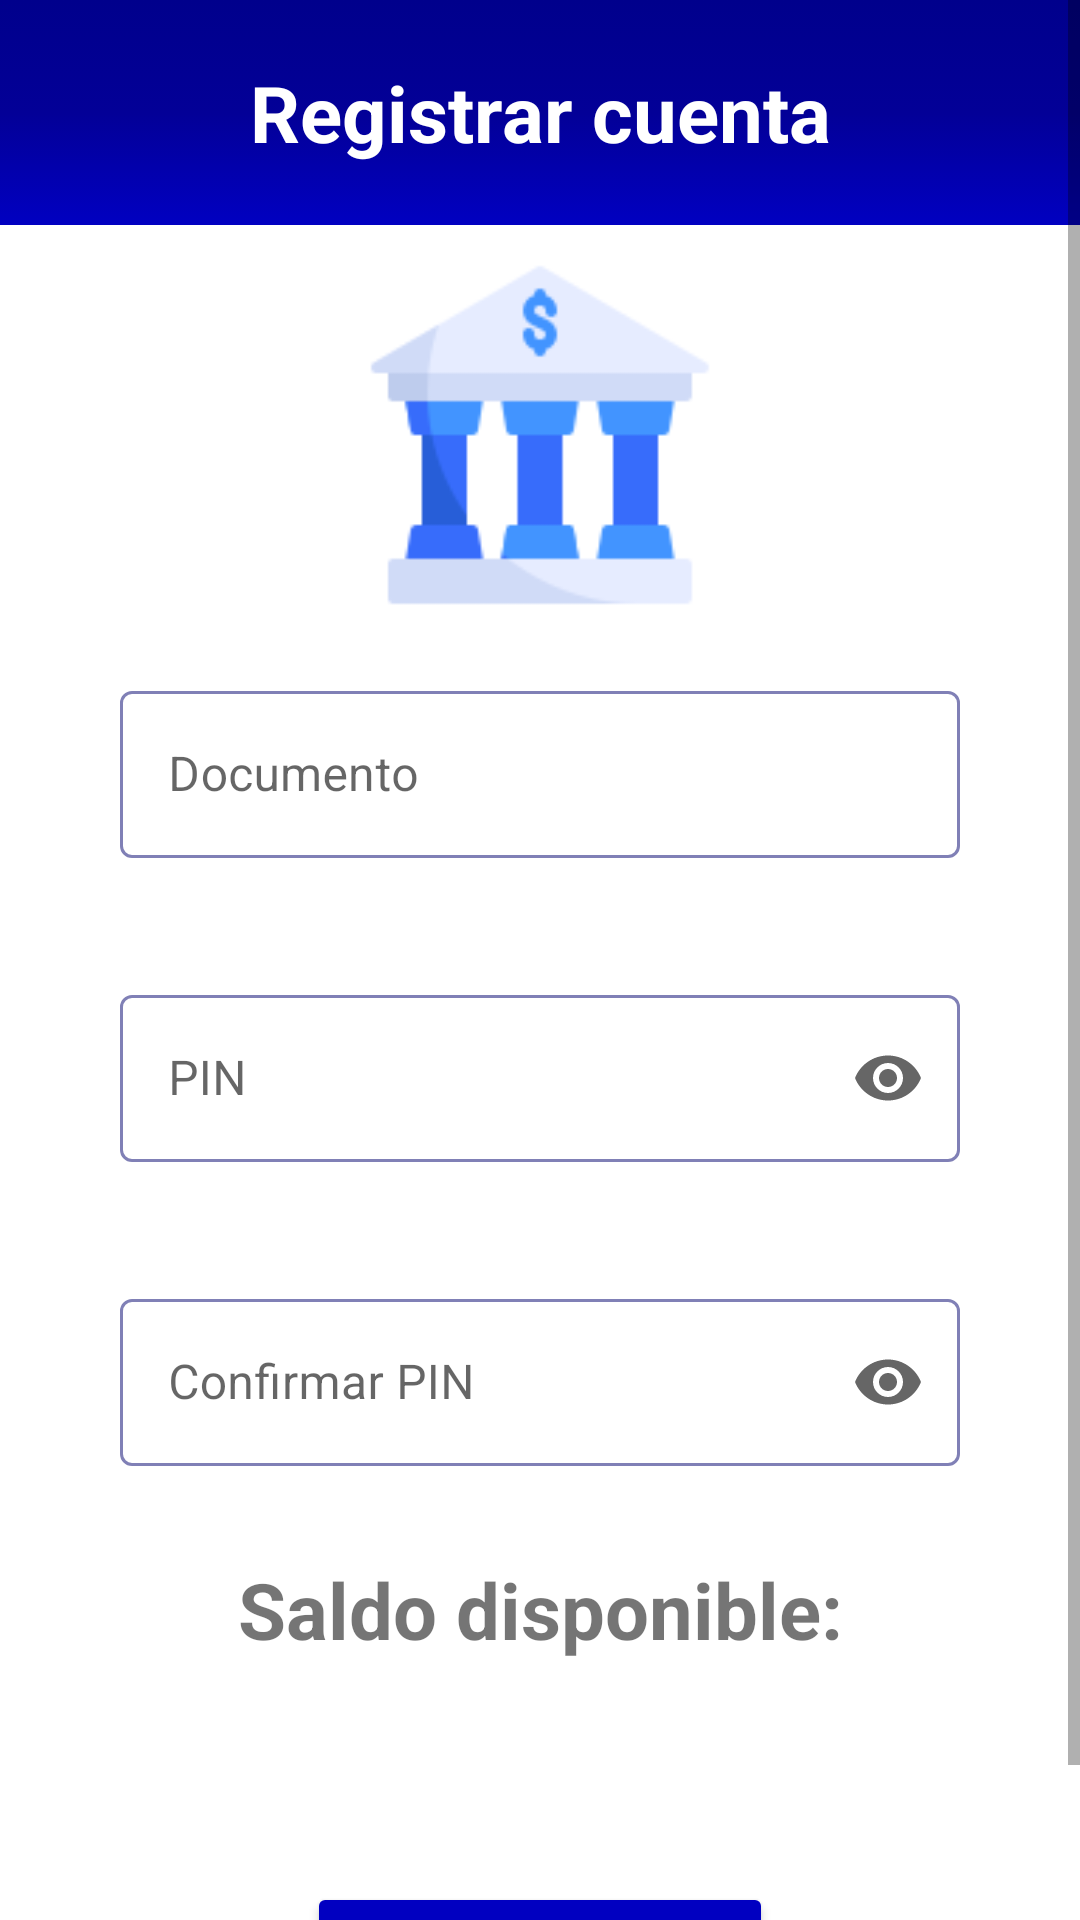

Write the Android layout XML for this screen, with the resource values it uses.
<!-- AndroidManifest.xml: application theme Theme.CorresponsApp -->
<!-- res/layout/fragment_consultar_saldo.xml -->
<?xml version="1.0" encoding="utf-8"?>
<ScrollView xmlns:android="http://schemas.android.com/apk/res/android"
    xmlns:app="http://schemas.android.com/apk/res-auto"
    xmlns:tools="http://schemas.android.com/tools"
    android:layout_width="match_parent"
    android:layout_height="match_parent"
    android:fillViewport="true">

    <LinearLayout
        android:layout_width="match_parent"
        android:layout_height="wrap_content"
        android:orientation="vertical"
        tools:context=".interfacesgraficas.corresponsal.consultarsaldo.ConsultarSaldoFragment">

        <include
            android:id="@+id/menu_toolbar"
            layout="@layout/menu_toolbar"
            android:layout_width="match_parent"
            android:layout_height="0dp"
            android:layout_weight="3" />

        <LinearLayout
            android:layout_width="match_parent"
            android:layout_height="0dp"
            android:layout_weight="7"
            android:gravity="center_horizontal"
            android:orientation="vertical">

            <com.google.android.material.textfield.TextInputLayout
                android:id="@+id/textInputLayout1"
                style="@style/Widget.MaterialComponents.TextInputLayout.OutlinedBox"
                android:layout_width="match_parent"
                android:layout_height="wrap_content"
                android:layout_marginHorizontal="40dp"
                android:layout_marginTop="20dp"
                android:hint="@string/documento"
                app:boxBackgroundMode="outline"
                app:boxStrokeColor="@color/mtrl_textinput_default_box_stroke_color"
                app:errorEnabled="true">

                <com.google.android.material.textfield.TextInputEditText
                    android:id="@+id/etDocumento"
                    android:layout_width="match_parent"
                    android:layout_height="match_parent"
                    android:inputType="number"
                     />
            </com.google.android.material.textfield.TextInputLayout>

            <com.google.android.material.textfield.TextInputLayout
                android:id="@+id/textInputLayout2"
                style="@style/Widget.MaterialComponents.TextInputLayout.OutlinedBox"
                android:layout_width="match_parent"
                android:layout_height="wrap_content"
                android:layout_marginHorizontal="40dp"
                android:layout_marginTop="20dp"
                android:hint="@string/pin"
                app:boxBackgroundMode="outline"
                app:boxStrokeColor="@color/mtrl_textinput_default_box_stroke_color"
                app:endIconMode="password_toggle"
                app:errorEnabled="true">

                <com.google.android.material.textfield.TextInputEditText
                    android:id="@+id/etPIN"
                    android:layout_width="match_parent"
                    android:layout_height="match_parent"
                    android:inputType="numberPassword"
                    android:maxLength="4"
                     />
            </com.google.android.material.textfield.TextInputLayout>

            <com.google.android.material.textfield.TextInputLayout
                android:id="@+id/textInputLayout3"
                style="@style/Widget.MaterialComponents.TextInputLayout.OutlinedBox"
                android:layout_width="match_parent"
                android:layout_height="wrap_content"
                android:layout_marginHorizontal="40dp"
                android:layout_marginTop="20dp"
                android:hint="@string/confirmar_pin"
                app:boxBackgroundMode="outline"
                app:boxStrokeColor="@color/mtrl_textinput_default_box_stroke_color"
                app:endIconMode="password_toggle"
                app:errorEnabled="true">

                <com.google.android.material.textfield.TextInputEditText
                    android:id="@+id/etConfirmarPIN"
                    android:layout_width="match_parent"
                    android:layout_height="match_parent"
                    android:inputType="numberPassword"
                    android:maxLength="4"
                     />
            </com.google.android.material.textfield.TextInputLayout>

            <TextView
                android:layout_width="match_parent"
                android:layout_height="wrap_content"
                android:layout_marginTop="10dp"
                android:text="@string/saldo_disponible"
                android:textAlignment="center"
                android:textSize="26sp"
                android:textStyle="bold" />

            <TextView
                android:id="@+id/tvSaldoDisponible"
                android:layout_width="match_parent"
                android:layout_height="wrap_content"
                android:padding="12dp"
                android:maxLines="1"
                android:text=""
                android:textAlignment="center"
                android:textSize="22sp" />

            <Button
                android:id="@+id/btnConsultarSaldo"
                android:layout_width="wrap_content"
                android:layout_height="wrap_content"
                android:layout_marginTop="20dp"
                android:layout_marginBottom="20dp"
                android:backgroundTint="#0100C1"
                android:padding="15dp"
                android:text="@string/consultar_saldo" />

        </LinearLayout>

    </LinearLayout>
</ScrollView>
<!-- res/layout/menu_toolbar.xml (included above) -->
<?xml version="1.0" encoding="utf-8"?>
<LinearLayout xmlns:android="http://schemas.android.com/apk/res/android"
    android:layout_width="match_parent"
    android:layout_height="match_parent"
    android:orientation="vertical">

    <LinearLayout
        android:layout_width="match_parent"
        android:layout_height="wrap_content"
        android:background="@drawable/design_degradadoazul"
        android:gravity="center_horizontal"
        android:orientation="vertical"
        android:padding="20dp">

        <TextView
            android:id="@+id/tvTitulo"
            android:layout_width="match_parent"
            android:layout_height="match_parent"
            android:text="@string/registrar_cuenta"
            android:textAlignment="center"
            android:textColor="@color/white"
            android:textSize="26sp"
            android:textStyle="bold" />

    </LinearLayout>

    <ImageView
        android:id="@+id/ivPantalla"
        android:layout_width="match_parent"
        android:layout_height="120dp"
        android:adjustViewBounds="true"
        android:contentDescription="@string/app_name"
        android:layout_marginTop="10dp"
        android:scaleType="fitCenter"
        android:src="@drawable/banco_128"/>

</LinearLayout>
<!-- resources referenced by this layout -->
<resources>
  <color name="mtrl_textinput_default_box_stroke_color" tools:override="true">#8080B6</color>
  <color name="white">#FFFFFFFF</color>
  <!-- drawable banco_128: png bitmap (drawable, 3393 bytes) -->
  <!-- drawable design_degradadoazul (drawable) -->
  <?xml version="1.0" encoding="utf-8"?>
  <selector xmlns:android="http://schemas.android.com/apk/res/android">
      <item>
          <shape>
              <gradient
                  android:startColor="#00008C"
                  android:centerColor="#030097"
                  android:endColor="#0100C1"
                  android:angle="270"
                  />
          </shape>
      </item>
  </selector>
  <string name="app_name">CorresponsApp</string>
  <string name="confirmar_pin">Confirmar PIN</string>
  <string name="consultar_saldo">Consultar Saldo</string>
  <string name="documento">Documento</string>
  <string name="pin">PIN</string>
  <string name="registrar_cuenta">Registrar cuenta</string>
  <string name="saldo_disponible">Saldo disponible:</string>
  <style name="Theme.CorresponsApp" parent="Theme.MaterialComponents.Light.NoActionBar">
          
          <item name="colorPrimary">@color/purple_500</item>
          <item name="colorPrimaryVariant">@color/purple_700</item>
          <item name="colorOnPrimary">@color/white</item>
          
          <item name="colorSecondary">@color/teal_200</item>
          <item name="colorSecondaryVariant">@color/teal_700</item>
          <item name="colorOnSecondary">@color/black</item>
          
          <item name="android:statusBarColor" tools:targetApi="l">?attr/colorPrimaryVariant</item>
          
      </style>
  <color name="purple_500">#FF6200EE</color>
  <color name="purple_700">#FF3700B3</color>
  <color name="teal_200">#FF03DAC5</color>
  <color name="teal_700">#FF018786</color>
  <color name="black">#FF000000</color>
</resources>
